Run: headless pygame with SDL's dummy video driver; simulated clock (each Clock.tick advances the game by its frame time, no real sleeping); random seed 0; keys injected as events and as key.get_pressed() state; no mouse input.
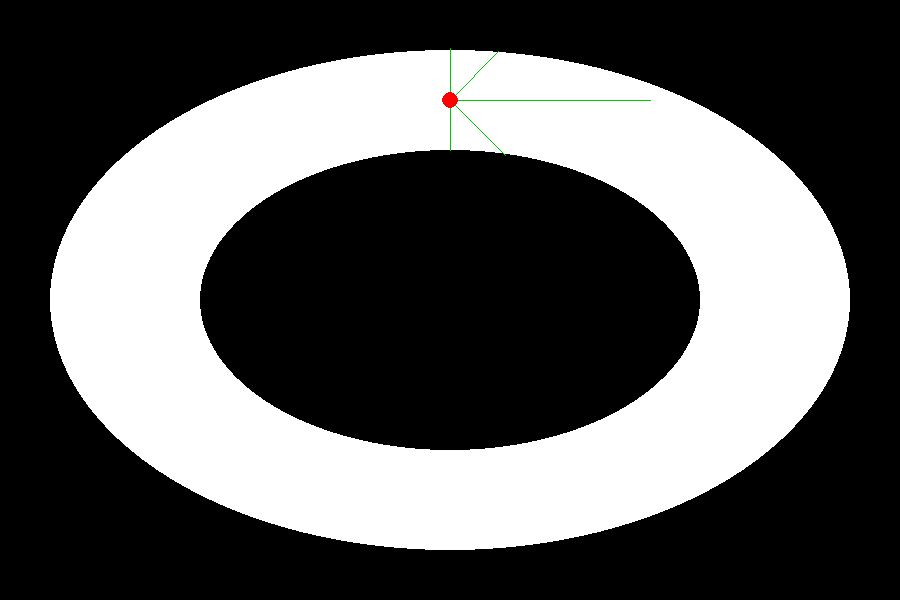
Frame 1 of 4 · flips 1–60 · no input
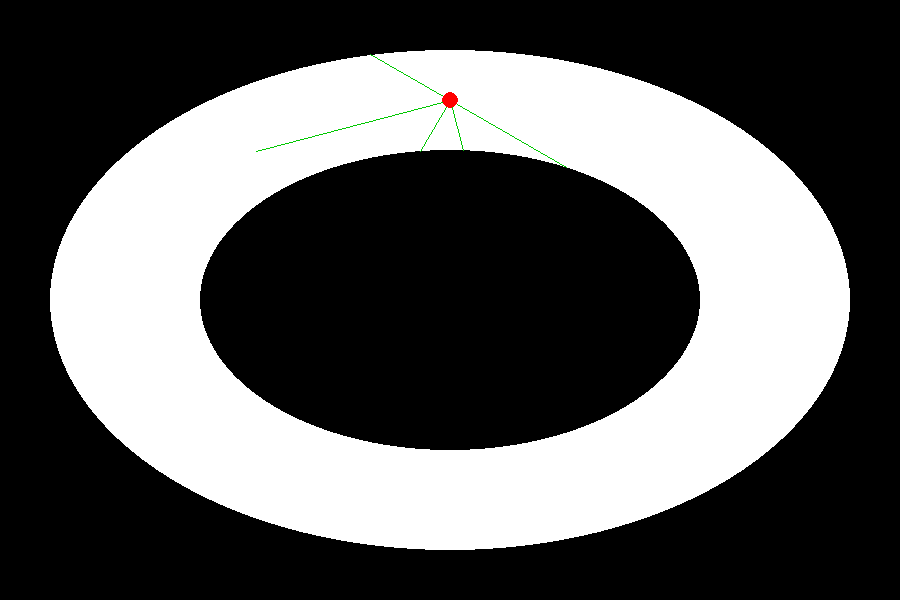
Frame 2 of 4 · flips 61–180 · tapped SPACE, RETURN · held RIGHT (→), D
Frame 3 of 4 · flips 181–300 · held DOWN (↓), S · screen unchanged from frame 2, image omitted
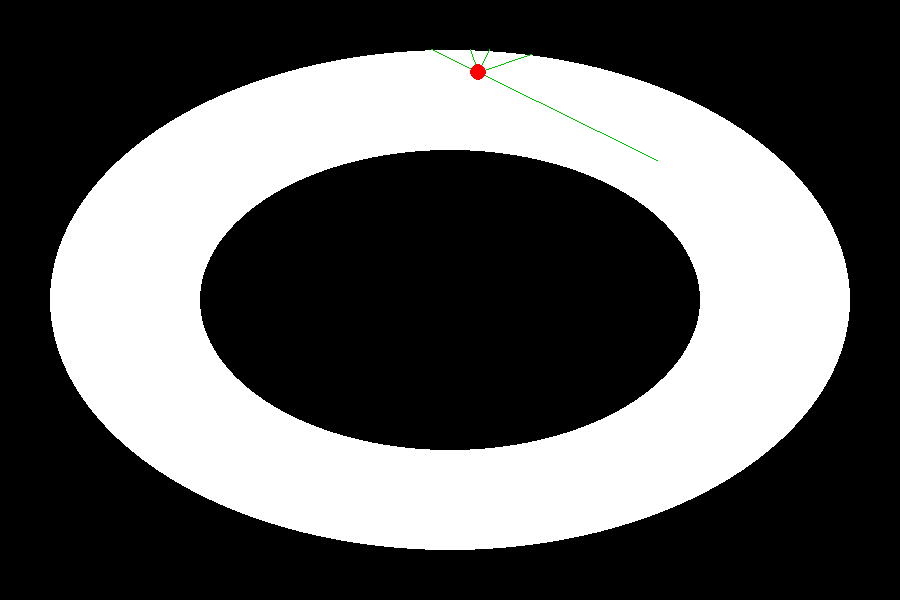
Frame 4 of 4 · flips 301–420 · held LEFT (←), A, UP (↑), W

The pygame program that drew these frames:

import pygame, math

W, H = 900, 600
RAY_ANGLES = [-90, -45, 0, 45, 90]   # relative to car direction
MAX_RAY = 200

def make_track():
    surf = pygame.Surface((W, H))
    surf.fill((0, 0, 0))
    pygame.draw.ellipse(surf, (255, 255, 255), (50, 50, W - 100, H - 100))
    pygame.draw.ellipse(surf, (0, 0, 0), (200, 150, W - 400, H - 300))
    return surf

def is_wall(track, x, y):
    if x < 0 or y < 0 or x >= W or y >= H:
        return True
    return track.get_at((x, y)).r < 128

class Car:
    def __init__(self):
        self.reset()

    def reset(self):
        self.x, self.y = W // 2, 100
        self.angle = 0.0   # degrees, 0 = facing right
        self.speed = 0.0

    def move(self, steer, throttle):
        self.angle += steer * 4
        self.speed = max(0.0, min(8.0, self.speed + throttle * 0.3))
        rad = math.radians(self.angle)
        self.x += math.cos(rad) * self.speed
        self.y += math.sin(rad) * self.speed

def cast_rays(track, car):
    dists = []
    for rel in RAY_ANGLES:
        a = math.radians(car.angle + rel)
        d = 0
        while d < MAX_RAY:
            px = int(car.x + math.cos(a) * d)
            py = int(car.y + math.sin(a) * d)
            if is_wall(track, px, py):
                break
            d += 2
        dists.append(d)
    return dists

def main():
    pygame.init()
    screen = pygame.display.set_mode((W, H))
    clock = pygame.time.Clock()
    track, car = make_track(), Car()
    frame, running = 0, True
    while running:
        for e in pygame.event.get():
            if e.type == pygame.QUIT:
                running = False
        k = pygame.key.get_pressed()
        steer = int(k[pygame.K_RIGHT]) - int(k[pygame.K_LEFT])
        throttle = int(k[pygame.K_UP]) - int(k[pygame.K_DOWN])
        car.move(steer, throttle)
        if is_wall(track, int(car.x), int(car.y)):
            print("CRASH")
            car.reset()
        dists = cast_rays(track, car)
        screen.blit(track, (0, 0))
        for rel, d in zip(RAY_ANGLES, dists):
            a = math.radians(car.angle + rel)
            end = (car.x + math.cos(a) * d, car.y + math.sin(a) * d)
            pygame.draw.line(screen, (0, 200, 0), (car.x, car.y), end, 1)
        pygame.draw.circle(screen, (255, 0, 0), (int(car.x), int(car.y)), 8)
        pygame.display.flip()
        frame += 1
        if frame % 30 == 0:
            print(dists, round(car.speed, 1))
        clock.tick(60)
    pygame.quit()

if __name__ == "__main__":
    main()
